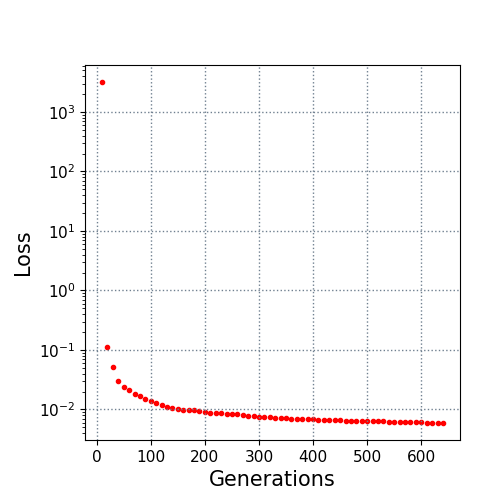

Data behind this chart, as committed beside it:
10.0, 3185.603016
20.0, 0.1139
30.0, 0.051
40.0, 0.02957
50.0, 0.02339
60.0, 0.02101
70.0, 0.01834
80.0, 0.01656
90.0, 0.01477
100.0, 0.01403
110.0, 0.01292
120.0, 0.01192
130.0, 0.01112
140.0, 0.01062
150.0, 0.0103
160.0, 0.00978
170.0, 0.009736
180.0, 0.009728
190.0, 0.009344
200.0, 0.008957
210.0, 0.008859
220.0, 0.008682
230.0, 0.008549
240.0, 0.008441
250.0, 0.008434
260.0, 0.008243
270.0, 0.008162
280.0, 0.007858
290.0, 0.007845
300.0, 0.007397
310.0, 0.007378
320.0, 0.007363
330.0, 0.007289
340.0, 0.00726
350.0, 0.007123
360.0, 0.007013
370.0, 0.007013
380.0, 0.006934
390.0, 0.006812
400.0, 0.006812
410.0, 0.006692
420.0, 0.006646
430.0, 0.006615
440.0, 0.006604
450.0, 0.006539
460.0, 0.006482
470.0, 0.006474
480.0, 0.006453
490.0, 0.006425
500.0, 0.006365
510.0, 0.006318
520.0, 0.006318
530.0, 0.00629
540.0, 0.006244
550.0, 0.006137
560.0, 0.006137
570.0, 0.006137
580.0, 0.006082
590.0, 0.006082
600.0, 0.006054
610.0, 0.006003
... 3 more rows
